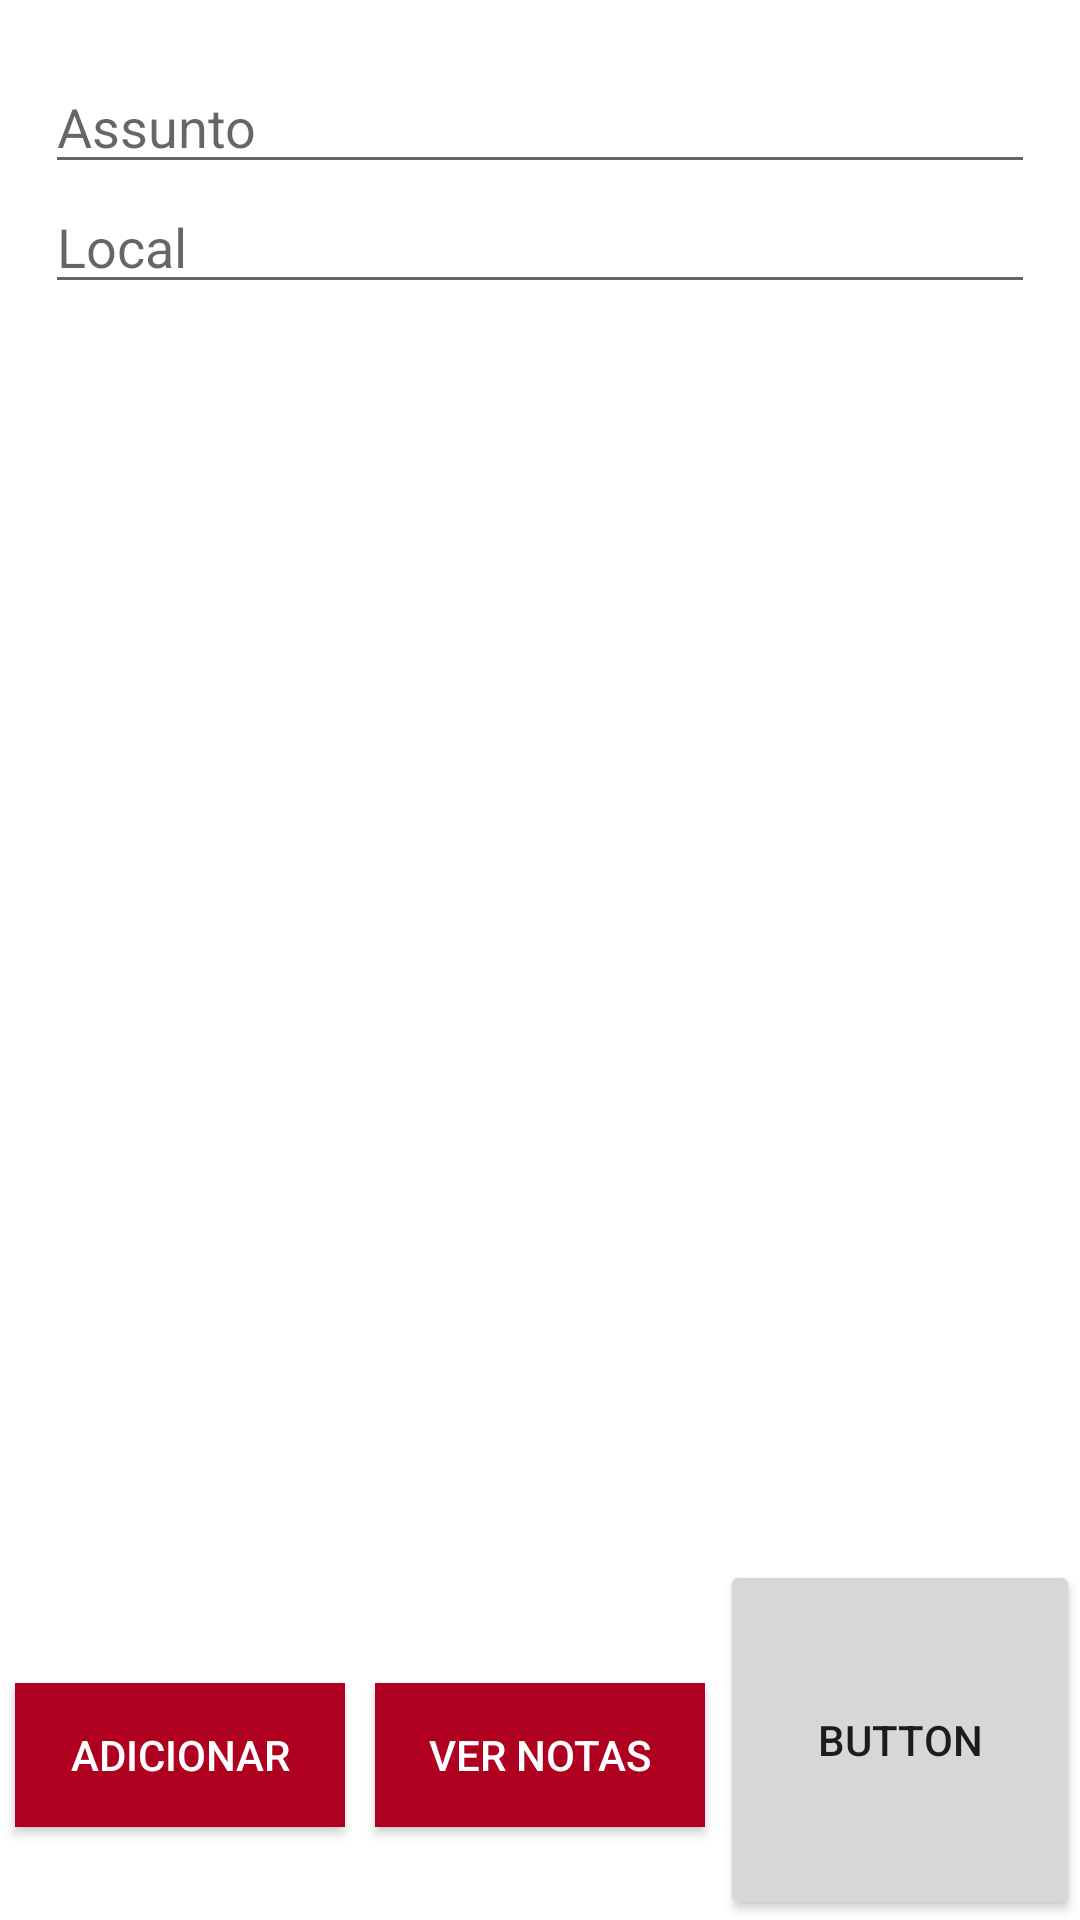

Android layout source for this screen:
<!-- AndroidManifest.xml: application theme AppTheme -->
<!-- res/layout/activity_main.xml -->
<?xml version="1.0" encoding="utf-8"?>
<RelativeLayout xmlns:android="http://schemas.android.com/apk/res/android"
    android:layout_width="match_parent"
    android:layout_height="match_parent"
    android:background="#fff">

    <EditText
        android:layout_marginTop="20dp"
        android:layout_marginStart="15dp"
        android:layout_marginEnd="15dp"
        android:id="@+id/edAssunto"
        android:hint="@string/assunto"
        android:layout_width="match_parent"
        android:layout_height="wrap_content" />

    <EditText
        android:layout_marginTop="60dp"
        android:layout_marginStart="15dp"
        android:layout_marginEnd="15dp"
        android:id="@+id/edLocal"
        android:hint="@string/local"
        android:layout_width="match_parent"
        android:layout_height="wrap_content" />

    <LinearLayout
        android:layout_alignParentBottom="true"
        android:layout_width="match_parent"
        android:layout_height="wrap_content"
        android:orientation="horizontal">

        <Button
            android:layout_margin="5dp"
            android:textColor="#FFF"
            android:background="@color/colorPrimary"
            android:id="@+id/btnAdd"
            android:text="@string/add"
            android:layout_width="match_parent"
            android:layout_height="wrap_content"
            android:layout_weight="1" />

        <Button
            android:layout_margin="5dp"
            android:layout_width="match_parent"
            android:layout_height="wrap_content"
            android:textColor="#FFF"
            android:background="@color/colorPrimary"
            android:layout_weight="1"
            android:id="@+id/btnShowAll"
            android:text="@string/see" />

        <Button
            android:id="@+id/button2"
            android:layout_width="120dp"
            android:layout_height="120dp"
            android:text="Button" />
    </LinearLayout>


</RelativeLayout>
<!-- resources referenced by this layout -->
<resources>
  <color name="colorPrimary">#B00020</color>
  <string name="add">Adicionar</string>
  <string name="assunto">Assunto</string>
  <string name="local">Local</string>
  <string name="see">Ver Notas</string>
  <style name="AppTheme" parent="Theme.AppCompat.Light.DarkActionBar">
          
          <item name="colorPrimary">@color/colorPrimary</item>
  
          <item name="colorPrimaryDark">@color/colorPrimaryDark</item>
          <item name="colorAccent">@color/colorAccent</item>
      </style>
  <color name="colorPrimaryDark">#B00020</color>
  <color name="colorAccent">#D81B60</color>
</resources>
